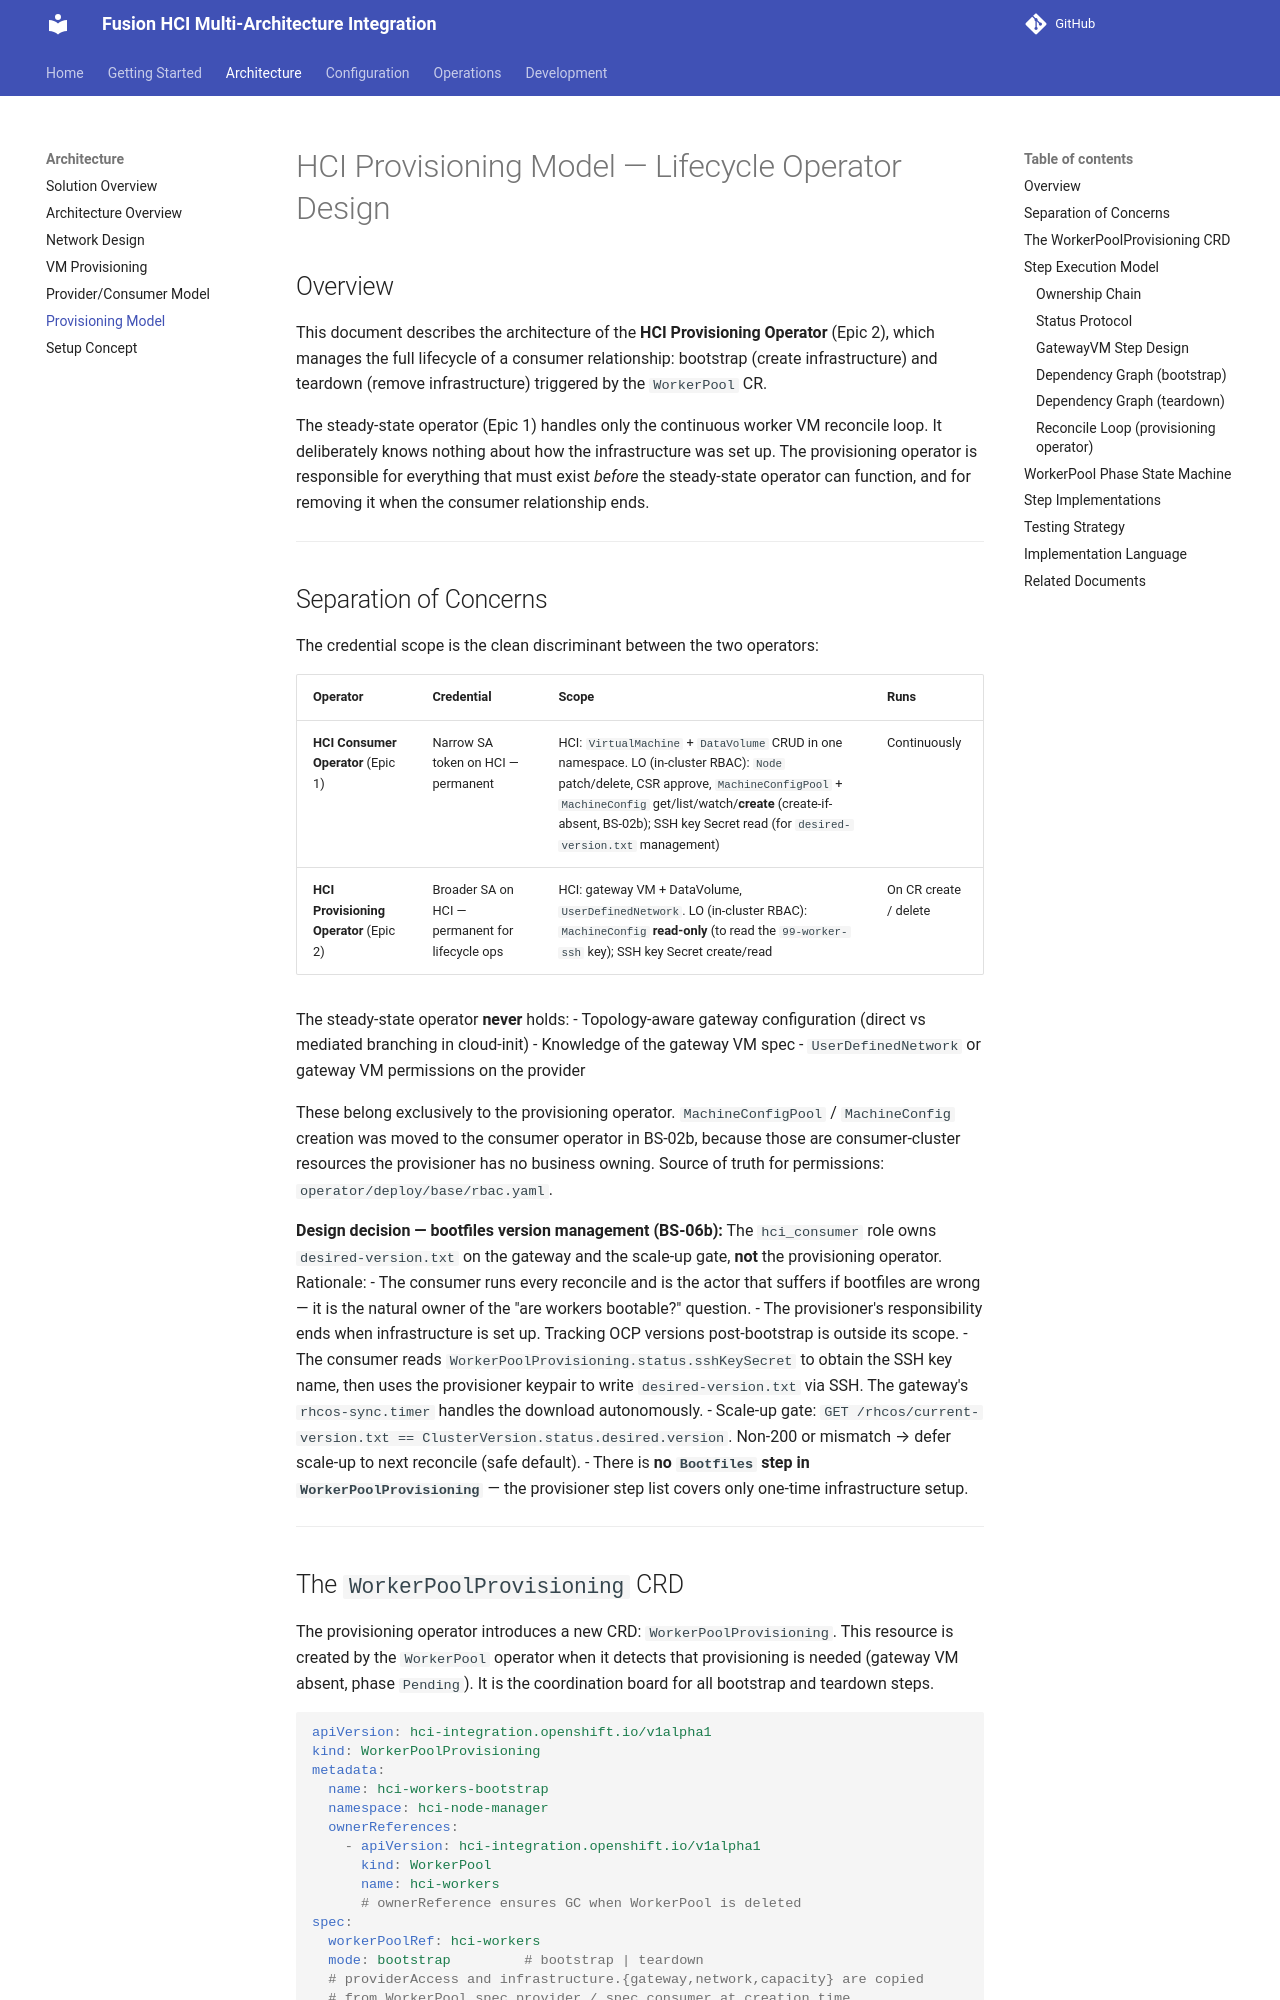

repository: IBM/fusion-hci-integration · page: architecture/provisioning-model/index.html · generator: mkdocs

# HCI Provisioning Model — Lifecycle Operator Design

## Overview

This document describes the architecture of the **HCI Provisioning Operator** (Epic 2),
which manages the full lifecycle of a consumer relationship: bootstrap (create
infrastructure) and teardown (remove infrastructure) triggered by the `WorkerPool` CR.

The steady-state operator (Epic 1) handles only the continuous worker VM reconcile loop.
It deliberately knows nothing about how the infrastructure was set up. The provisioning
operator is responsible for everything that must exist *before* the steady-state operator
can function, and for removing it when the consumer relationship ends.

---

## Separation of Concerns

The credential scope is the clean discriminant between the two operators:

| Operator | Credential | Scope | Runs |
|----------|-----------|-------|------|
| **HCI Consumer Operator** (Epic 1) | Narrow SA token on HCI — permanent | HCI: `VirtualMachine` + `DataVolume` CRUD in one namespace. LO (in-cluster RBAC): `Node` patch/delete, CSR approve, `MachineConfigPool` + `MachineConfig` get/list/watch/**create** (create-if-absent, BS-02b); SSH key Secret read (for `desired-version.txt` management) | Continuously |
| **HCI Provisioning Operator** (Epic 2) | Broader SA on HCI — permanent for lifecycle ops | HCI: gateway VM + DataVolume, `UserDefinedNetwork`. LO (in-cluster RBAC): `MachineConfig` **read-only** (to read the `99-worker-ssh` key); SSH key Secret create/read | On CR create / delete |

The steady-state operator **never** holds:
- Topology-aware gateway configuration (direct vs mediated branching in cloud-init)
- Knowledge of the gateway VM spec
- `UserDefinedNetwork` or gateway VM permissions on the provider

These belong exclusively to the provisioning operator. `MachineConfigPool` / `MachineConfig`
creation was moved to the consumer operator in BS-02b, because those are consumer-cluster
resources the provisioner has no business owning. Source of truth for permissions:
`operator/deploy/base/rbac.yaml`.

**Design decision — bootfiles version management (BS-06b):**
The `hci_consumer` role owns `desired-version.txt` on the gateway and the
scale-up gate, **not** the provisioning operator. Rationale:
- The consumer runs every reconcile and is the actor that suffers if bootfiles
  are wrong — it is the natural owner of the "are workers bootable?" question.
- The provisioner's responsibility ends when infrastructure is set up. Tracking
  OCP versions post-bootstrap is outside its scope.
- The consumer reads `WorkerPoolProvisioning.status.sshKeySecret` to obtain the SSH
  key name, then uses the provisioner keypair to write `desired-version.txt`
  via SSH. The gateway's `rhcos-sync.timer` handles the download autonomously.
- Scale-up gate: `GET /rhcos/current-version.txt == ClusterVersion.status.desired.version`.
  Non-200 or mismatch → defer scale-up to next reconcile (safe default).
- There is **no `Bootfiles` step in `WorkerPoolProvisioning`** — the provisioner step
  list covers only one-time infrastructure setup.

---
